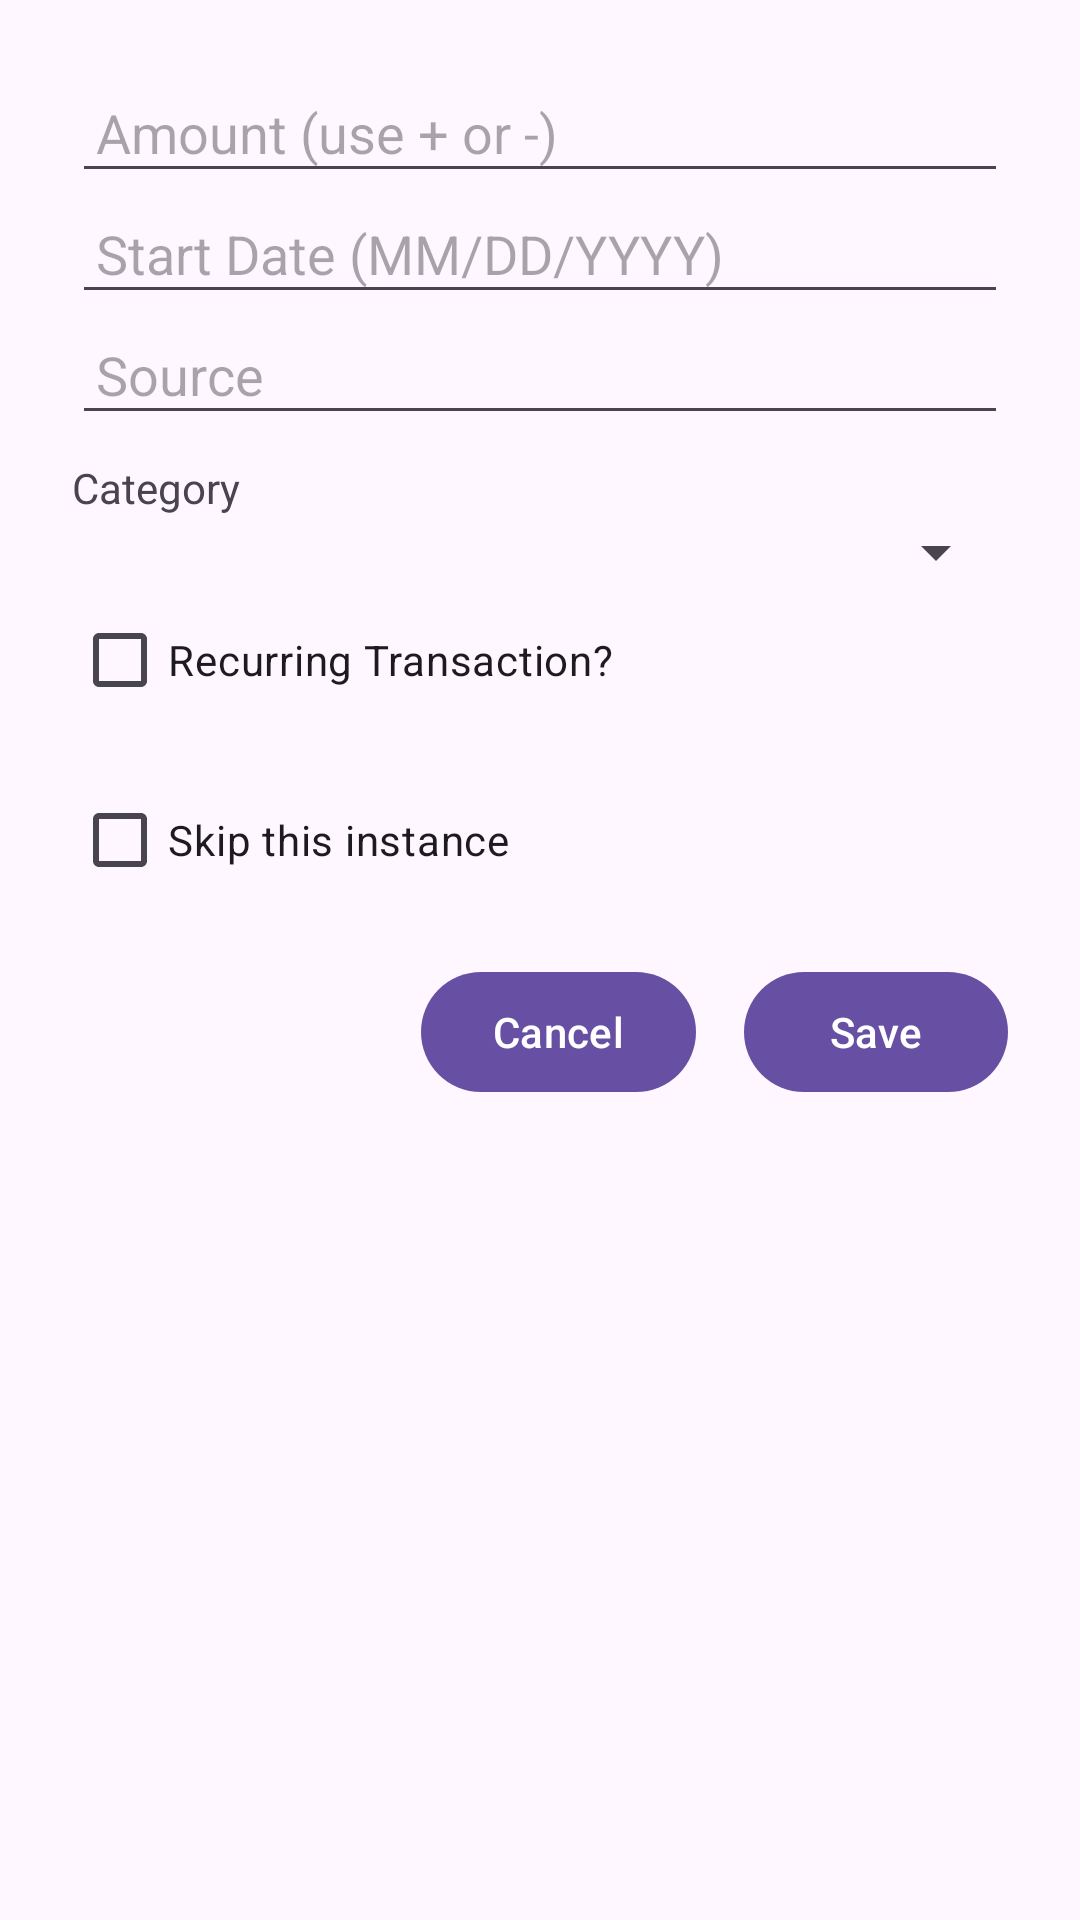

The Android layout XML behind this screen, and the referenced resources:
<!-- AndroidManifest.xml: application theme Theme.BilldDifferent -->
<!-- res/layout/dialog_add_transaction.xml -->
<?xml version="1.0" encoding="utf-8"?>
<ScrollView xmlns:android="http://schemas.android.com/apk/res/android"
    android:layout_width="match_parent"
    android:layout_height="wrap_content"
    android:padding="24dp">

    <LinearLayout
        android:layout_width="match_parent"
        android:layout_height="wrap_content"
        android:orientation="vertical">

        <EditText
            android:id="@+id/amountInput"
            android:layout_width="match_parent"
            android:layout_height="wrap_content"
            android:hint="Amount (use + or -)"
            android:inputType="numberDecimal|numberSigned"
            android:padding="8dp" />

        <EditText
            android:id="@+id/dateInput"
            android:layout_width="match_parent"
            android:layout_height="wrap_content"
            android:hint="Start Date (MM/DD/YYYY)"
            android:inputType="date"
            android:padding="8dp" />

        <EditText
            android:id="@+id/sourceInput"
            android:layout_width="match_parent"
            android:layout_height="wrap_content"
            android:hint="Source"
            android:inputType="text"
            android:padding="8dp" />

        
        <TextView
            android:id="@+id/categoryLabel"
            android:layout_width="wrap_content"
            android:layout_height="wrap_content"
            android:text="Category"
            android:paddingTop="8dp" />

        <Spinner
            android:id="@+id/categorySpinner"
            android:layout_width="match_parent"
            android:layout_height="wrap_content"
            android:spinnerMode="dropdown" />


        <CheckBox
            android:id="@+id/isRecurringCheckbox"
            android:layout_width="wrap_content"
            android:layout_height="wrap_content"
            android:text="Recurring Transaction?" />

        
        <EditText
            android:id="@+id/endDateInput"
            android:layout_width="match_parent"
            android:layout_height="wrap_content"
            android:hint="End Date (MM/DD/YYYY)"
            android:inputType="date"
            android:padding="8dp"
            android:visibility="gone" />

        
        <TextView
            android:id="@+id/frequencyLabel"
            android:layout_width="wrap_content"
            android:layout_height="wrap_content"
            android:text="Frequency"
            android:paddingTop="8dp"
            android:visibility="gone" />

        <Spinner
            android:id="@+id/frequencySpinner"
            android:layout_width="match_parent"
            android:layout_height="wrap_content"
            android:visibility="gone" />

        
        <CheckBox
            android:id="@+id/isSkippedCheckbox"
            android:layout_width="wrap_content"
            android:layout_height="wrap_content"
            android:text="Skip this instance"
            android:layout_marginTop="12dp" />

        <LinearLayout
            android:layout_width="match_parent"
            android:layout_height="wrap_content"
            android:orientation="horizontal"
            android:layout_marginTop="16dp"
            android:gravity="end">

            <com.google.android.material.button.MaterialButton
                android:id="@+id/cancelButton"
                android:layout_width="wrap_content"
                android:layout_height="wrap_content"
                android:text="Cancel" />

            <com.google.android.material.button.MaterialButton
                android:id="@+id/saveTransactionButton"
                android:layout_width="wrap_content"
                android:layout_height="wrap_content"
                android:text="Save"
                android:layout_marginStart="16dp" />
        </LinearLayout>

    </LinearLayout>
</ScrollView>
<!-- resources referenced by this layout -->
<resources>
  <style name="Theme.BilldDifferent" parent="Base.Theme.BilldDifferent" />
  <style name="Base.Theme.BilldDifferent" parent="Theme.Material3.DayNight.NoActionBar">
          
          
      </style>
</resources>
